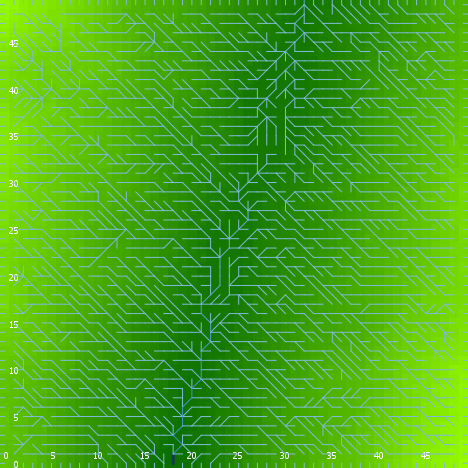

Data behind this chart, as committed beside it:
export-world data (NetLogo 6.0.4)
land_04_withSoilProperties.nlogo
05/10/2020 12:16:11:563 +0100
RANDOM STATE
0 0 -1727483681 599 0.7381243476947981 f…
GLOBALS
min-pxcor, max-pxcor, min-pycor, max-pycor, perspective, subject, nextIndex, directed-links, ticks, display-mode, elevationdistribution, elev_algorithm-style, elev_featureanglerange, elev_inversioniterations, elev_noise, elev_numdepressions, elev_numprotuberances, elev_numranges, elev_numrifts, elev_rangeaggregation, elev_rangeheight, elev_rangelength, elev_riftaggregation, elev_riftheight
0, 49, 0, 49, 0, nobody, 2600, "UNDIRECTED", -1, "terrain", [43.8039460112795 43.76864777765369 54.6…, "C#", 25.42, 1.472, 3.179, 3, 10, 93, 55, 0.7501, 42.61, 630, 0.02831, -12.85
TURTLES
who, color, heading, xcor, ycor, shape, label, label-color, breed, hidden?, size, pen-size, pen-mode, numpoints
0, 65, 289, 16, 10, "default", "", 9.9, {breed flowholders}, true, 1, 1, "up", 
1, 25, 301, 28, 7, "default", "", 9.9, {breed flowholders}, true, 1, 1, "up", 
2, 35, 165, 16, 45, "default", "", 9.9, {breed flowholders}, true, 1, 1, "up", 
3, 5, 42, 44, 43, "default", "", 9.9, {breed flowholders}, true, 1, 1, "up", 
4, 95, 246, 38, 38, "default", "", 9.9, {breed flowholders}, true, 1, 1, "up", 
5, 65, 121, 21, 13, "default", "", 9.9, {breed flowholders}, true, 1, 1, "up", 
6, 15, 190, 19, 38, "default", "", 9.9, {breed flowholders}, true, 1, 1, "up", 
7, 105, 67, 16, 41, "default", "", 9.9, {breed flowholders}, true, 1, 1, "up", 
8, 97, 270, 0, 35, "line half", "", 9.9, {breed flowholders}, false, 1, 1, "up", 
9, 15, 54, 28, 18, "default", "", 9.9, {breed flowholders}, true, 1, 1, "up", 
10, 15, 169, 40, 6, "default", "", 9.9, {breed flowholders}, true, 1, 1, "up", 
11, 95, 117, 34, 42, "default", "", 9.9, {breed flowholders}, true, 1, 1, "up", 
12, 135, 174, 44, 47, "default", "", 9.9, {breed flowholders}, true, 1, 1, "up", 
13, 97, 0, 8, 49, "line half", "", 9.9, {breed flowholders}, false, 1, 1, "up", 
14, 5, 329, 40, 10, "default", "", 9.9, {breed flowholders}, true, 1, 1, "up", 
15, 125, 176, 28, 2, "default", "", 9.9, {breed flowholders}, true, 1, 1, "up", 
16, 55, 328, 48, 18, "default", "", 9.9, {breed flowholders}, true, 1, 1, "up", 
17, 125, 152, 7, 25, "default", "", 9.9, {breed flowholders}, true, 1, 1, "up", 
18, 5, 281, 32, 9, "default", "", 9.9, {breed flowholders}, true, 1, 1, "up", 
19, 55, 186, 31, 22, "default", "", 9.9, {breed flowholders}, true, 1, 1, "up", 
20, 85, 91, 14, 44, "default", "", 9.9, {breed flowholders}, true, 1, 1, "up", 
21, 97, 90, 49, 49, "line half", "", 9.9, {breed flowholders}, false, 1, 1, "up", 
22, 135, 292, 14, 16, "default", "", 9.9, {breed flowholders}, true, 1, 1, "up", 
23, 95, 318, 27, 18, "default", "", 9.9, {breed flowholders}, true, 1, 1, "up", 
24, 115, 283, 15, 35, "default", "", 9.9, {breed flowholders}, true, 1, 1, "up", 
25, 35, 186, 32, 35, "default", "", 9.9, {breed flowholders}, true, 1, 1, "up", 
26, 125, 22, 39, 26, "default", "", 9.9, {breed flowholders}, true, 1, 1, "up", 
27, 105, 167, 6, 14, "default", "", 9.9, {breed flowholders}, true, 1, 1, "up", 
28, 85, 67, 20, 33, "default", "", 9.9, {breed flowholders}, true, 1, 1, "up", 
29, 45, 24, 5, 31, "default", "", 9.9, {breed flowholders}, true, 1, 1, "up", 
30, 15, 315, 5, 23, "default", "", 9.9, {breed flowholders}, true, 1, 1, "up", 
31, 95, 283, 23, 12, "default", "", 9.9, {breed flowholders}, true, 1, 1, "up", 
32, 115, 104, 7, 42, "default", "", 9.9, {breed flowholders}, true, 1, 1, "up", 
33, 85, 191, 35, 8, "default", "", 9.9, {breed flowholders}, true, 1, 1, "up", 
34, 115, 0, 30, 8, "default", "", 9.9, {breed flowholders}, true, 1, 1, "up", 
35, 15, 123, 44, 28, "default", "", 9.9, {breed flowholders}, true, 1, 1, "up", 
36, 125, 289, 34, 36, "default", "", 9.9, {breed flowholders}, true, 1, 1, "up", 
37, 95, 4, 27, 17, "default", "", 9.9, {breed flowholders}, true, 1, 1, "up", 
38, 25, 122, 17, 39, "default", "", 9.9, {breed flowholders}, true, 1, 1, "up", 
39, 135, 118, 23, 8, "default", "", 9.9, {breed flowholders}, true, 1, 1, "up", 
40, 85, 355, 23, 32, "default", "", 9.9, {breed flowholders}, true, 1, 1, "up", 
41, 135, 346, 48, 37, "default", "", 9.9, {breed flowholders}, true, 1, 1, "up", 
42, 96.99, 0, 42, 49, "line half", "", 9.9, {breed flowholders}, false, 1, 1, "up", 
43, 65, 231, 48, 19, "default", "", 9.9, {breed flowholders}, true, 1, 1, "up", 
44, 55, 44, 43, 25, "default", "", 9.9, {breed flowholders}, true, 1, 1, "up", 
45, 65, 60, 46, 21, "default", "", 9.9, {breed flowholders}, true, 1, 1, "up", 
46, 5, 147, 45, 45, "default", "", 9.9, {breed flowholders}, true, 1, 1, "up", 
47, 45, 244, 35, 26, "default", "", 9.9, {breed flowholders}, true, 1, 1, "up", 
48, 95, 298, 47, 35, "default", "", 9.9, {breed flowholders}, true, 1, 1, "up", 
49, 25, 160, 35, 33, "default", "", 9.9, {breed flowholders}, true, 1, 1, "up", 
50, 25, 283, 30, 24, "default", "", 9.9, {breed flowholders}, true, 1, 1, "up", 
... 10,891 more rows
